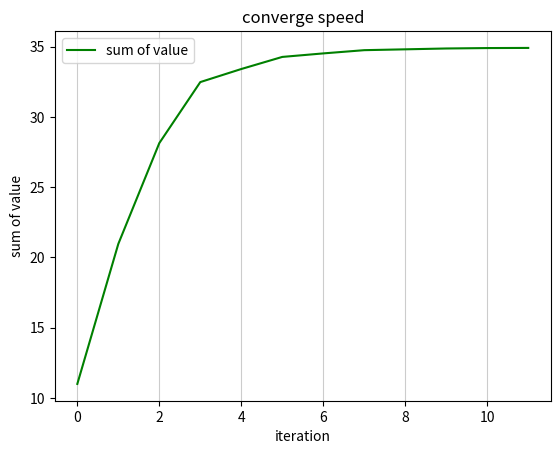

Source code (Python):
# [redacted]
import matplotlib.pyplot as plt
import numpy as np

states = 8  # number of states
A = ['R', 'L', 'B_R', 'B_L']  # actions, addd back right & back left
actions = 4

# In case that reward can be different to be in one state with
# different actions we candefine them seperately, in our example both
# left and rigth actions lead to same reward in individual state [State, State, action]
Reward = [[0, 0, 0, 0], [2, 2, 0, 0], [1, 1, 0, 0], [-1, -1, 0, 0],
          [3, 3, 0, 0], [-3, -3, 0, 0], [-7, -7, 0, 0], [5, 5, 0, 0]]
# Reward = [[0, 0, 0, 0], [2, 2, 2, 2], [1, 1, 1, 1], [-1, -1, -1, -1],
#           [3, 3, 3, 3], [-3, -3, -3, -3], [-7, -7, -7, -7], [5, 5, 5, 5]]
TransitionProbaility = [  # [Right, Left, back right, back left]
    [[0.0, 0.0, 0.0, 0.0], [0.3, 0.7, 0.0, 0.0], [0.7, 0.3, 0.0, 0.0], [0.0, 0.0, 0.0, 0.0],
     [0.0, 0.0, 0.0, 0.0], [0.0, 0.0, 0.0, 0.0], [0.0, 0.0, 0.0, 0.0], [0.0, 0.0, 0.0, 0.0]],  # s1

    [[0.0, 0.0, 1.0, 0.0], [0.0, 0.0, 0.0, 0.0], [0.0, 0.0, 0.0, 0.0], [0.3, 0.7, 0.0, 0.0],
     [0.7, 0.3, 0.0, 0.0], [0.0, 0.0, 0.0, 0.0], [0.0, 0.0, 0.0, 0.0], [0.0, 0.0, 0.0, 0.0]],  # s2

    [[0.0, 0.0, 0.0, 1.0], [0.0, 0.0, 0.0, 0.0], [0.0, 0.0, 0.0, 0.0], [0.0, 0.0, 0.0, 0.0],   # s3
     [0.3, 0.7, 0.0, 0.0], [0.7, 0.3, 0.0, 0.0], [0.0, 0.0, 0.0, 0.0], [0.0, 0.0, 0.0, 0.0]],

    [[0.0, 0.0, 0.0, 0.0], [0.0, 0.0, 0.0, 0.0], [0.0, 0.0, 0.0, 0.0], [0.0, 0.0, 0.0, 0.0],
     [0.0, 0.0, 0.0, 0.0], [0.0, 0.0, 0.0, 0.0], [0.0, 0.0, 0.0, 0.0], [0.0, 0.0, 0.0, 0.0]],  # s4

    [[0.0, 0.0, 0.0, 0.0], [0.0, 0.0, 0.3, 0.7], [0.0, 0.0, 0.7, 0.3], [0.0, 0.0, 0.0, 0.0],
     [0.0, 0.0, 0.0, 0.0], [0.0, 0.0, 0.0, 0.0], [0.3, 0.7, 0.0, 0.0], [0.7, 0.3, 0.0, 0.0]],  # s5

    [[0.0, 0.0, 0.0, 0.0], [0.0, 0.0, 0.0, 0.0], [0.0, 0.0, 0.0, 1.0], [0.0, 0.0, 0.0, 0.0],
     [0.0, 0.0, 0.0, 0.0], [0.0, 0.0, 0.0, 0.0], [0.0, 0.0, 0.0, 0.0], [0.0, 1.0, 0.0, 0.0]],  # s6

    [[0.0, 0.0, 0.0, 0.0], [0.0, 0.0, 0.0, 0.0], [0.0, 0.0, 0.0, 0.0], [0.0, 0.0, 0.0, 0.0],
     [0.0, 0.0, 0.0, 0.0], [0.0, 0.0, 0.0, 0.0], [0.0, 0.0, 0.0, 0.0], [0.0, 0.0, 0.0, 0.0]],  # s7

    [[0.0, 0.0, 0.0, 0.0], [0.0, 0.0, 0.0, 0.0], [0.0, 0.0, 0.0, 0.0], [0.0, 0.0, 0.0, 0.0],
     [0.0, 0.0, 0.0, 0.0], [0.0, 0.0, 0.0, 0.0], [0.0, 0.0, 0.0, 0.0], [0.0, 0.0, 0.0, 0.0]]   # s8
]

Value = [0, 0, 0, 0, 0, 0, 0, 0]  # Value estimation of each state

# -------------------------------------

gamma = 0.9
bellman_factor = 0
delta = 0.01

sum = []
iter = []

for iteration in range(0, 100):
    print(str(iteration) + ': ', Value[0], Value[1], Value[2], Value[3],  Value[4],  Value[5],
          Value[6],  Value[7], 'bellman_factor (' + str(bellman_factor) + ')', sep=",    ")
    NewValue = [-1e12, -1e12, -1e12, -1e12, -1e12, -1e12, -1e12, -1e12]
    for i in range(states):
        for a in range(actions):
            value_temp = 0
            for j in range(states):
                value_temp += TransitionProbaility[i][j][a] * Value[j]
            value_temp *= gamma
            value_temp += Reward[i][a]
            NewValue[i] = round(max(NewValue[i], value_temp), 2)
    bellman_factor = 0
    for i in range(states):
        bellman_factor = max(bellman_factor, abs(Value[i]-NewValue[i]))
    Value = NewValue

    sum.append(np.sum(Value))
    iter.append(iteration)

    if(bellman_factor < delta):
        break

# Determine the policy (One time iteration)
NewValue = [-1e12, -1e12, -1e12, -1e12, -1e12, -1e12, -1e12, -1e12]
policy = ['NA', 'NA', 'NA', 'NA', 'NA', 'NA', 'NA', 'NA']
Terminal = ['', '', '', 'T', '', '', 'T', 'T']
for i in range(states):
    for a in range(actions):
        value_temp = 0
        for j in range(states):
            value_temp += TransitionProbaility[i][j][a] * Value[j]
        value_temp *= gamma
        value_temp += Reward[i][a]
        if(NewValue[i] < value_temp):
            if(Terminal[i] != 'T'):
                policy[i] = A[a]
                NewValue[i] = max(NewValue[i], value_temp)
            else:
                policy[i] = 'T'

print("Policy Iteration algoirthm's final policy is:", policy)
plt.figure(2)
plt.title('converge speed')
plt.xlabel('iteration')
plt.ylabel('sum of value')
plt.plot(iter, sum, color='green', label='sum of value')
plt.grid(axis='x', color='0.80')
plt.legend()
plt.show()
